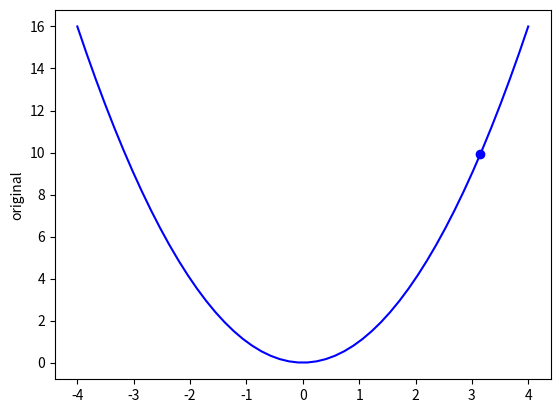

The script that saved this image: (Note: this script raises an exception after producing the figure.)
#!python3.7
# -*- coding: utf-8 -*-  
import numpy as np 
import random 
import matplotlib.pyplot as plt 

np.set_printoptions(precision=4) 
m_epsilon = np.finfo(dtype=np.float32).eps 
epsilon = m_epsilon*20 
tolerance = m_epsilon*2 
################################## 
# numerical gradient generic functions 
##################################　　 
def jacobian(x, f, rho):  
    gradient = np.empty(x.shape) 
    for i in range(len(x)):  
        x_eps = np.zeros(x.shape) 
        x_eps[i] = epsilon 
        # calculate by central difference 
        f_xplus = f(x + x_eps, rho) 
        f_xminus = f(x - x_eps, rho) 
        partial_gradient = (f_xplus - f_xminus)/(2.*epsilon)
        gradient[i] = partial_gradient 
    return gradient

def hessian(x, f, rho): 
    dimensions = x.shape[0] 
    H = np.empty((dimensions, dimensions)) 
    for i in range(dimensions): 
        x_eps = np.zeros((dimensions,1)) 
        x_eps[i] = epsilon 
        # calculate by central difference 
        j_xplus = jacobian(x + x_eps, f, rho) 
        j_xminus = jacobian(x - x_eps, f, rho) 
        row_gradient = (j_xplus - j_xminus)/(2.*epsilon) 
        H[i,:] = row_gradient.T 
    return H  
################################## 
# sum(x^2) + all variables have to be positive > 1 
################################## 
def squared(x):  
    return np.sum(np.array([x[x_i]**2 for x_i in range(x.shape[0])])) 

def squared_interior_penalty(x, rho):  
    g_i = np.array([max(1, x[x_i][0]) for x_i in range(x.shape[0])]) 
    penalty = np.sum(1.0/(g_i**2))  
    return squared(x) + rho*penalty 

def squared_j(x, rho): 
    return jacobian(x, squared_interior_penalty, rho) 

def squared_h(x, rho): 
    return hessian(x, squared_interior_penalty, rho) 
# multidimensional newton 
# notes: 
# * using the approximated Moore-Penrose inverse (A+) 
# - to avoid singularities when the matrix determinant is 0
# * the inverse can also be approximated via Gaussian elimination  
def newton_m(f, df, df2, initial_value, max_iterations, rho):
    iteration = 0 
    iteration_ks = [] 
    x_k = initial_value 
    J = df(x_k, rho) # Jacobian 
    H = df2(x_k, rho) # Hessian 
    d_k = np.dot(-np.linalg.pinv(H), J) # new step 
    while True: 
        iteration_ks.append(x_k) 
        x_k = x_k + d_k 
        J = df(x_k, rho) 
        H = df2(x_k, rho) 
        d_k = np.dot(-np.linalg.pinv(H), J) 
        iteration += 1 
        step_norm = np.linalg.norm(d_k, ord=1)  
        if step_norm <= tolerance: break 
        if iteration >= max_iterations: break 
    return x_k, iteration_ks  
################################## 
# squared function configurations 
################################## 
f_penalty = squared_interior_penalty 
function = squared 
df = squared_j 
df2 = squared_h 
max_iterations = 20 
random_seed = 777 
random.seed(random_seed) 
np.random.seed(random_seed) 
dimensions = 1 
initial_value = np.random.rand(dimensions,1)+3 
################################## 
# solve with newton  
# as incrementing the penalty coefficient "rho" 
# by a gamma factor 
################################## 
print("initial_value =", initial_value) 
rho = 10 
gamma = 5.0 
tolerance = 1e-2 
x_i = initial_value 
x_star = x_i 
x_star_list = [] #save found solutions 
for i in range(max_iterations):  
    x_star, iteration_ks = newton_m(f_penalty, df, df2, x_i, 1, rho) 
    x_star_list.append(x_star) 
    step_norm = np.linalg.norm(x_i - x_star, ord=1) 
    if step_norm <= tolerance: break 
    print("iteration {}".format(i+1)) 
    print("x* = {}".format(x_i)) 
    print("f(x) = {}".format(function(x_star))) 
    print("penalty f(x) = {}".format(f_penalty(x_star, rho)))  
    print("rho = %f" % rho) 
    x_i = x_star 
    rho *= gamma 
  
print("#"*10, "solution", "#"*10) 
print("x* =\n", x_star) 
print("f(x*) = {}".format(function(x_star))) 
print("penalty f(x*) = {}".format(f_penalty(x_star, rho))) 
if dimensions == 1: 
    # plot for only 1-d 
    xx = np.linspace(-4, 4) 
    yy = np.array([function(np.array([[x_n]]).T) for x_n in xx])  
    yy2 = np.array([f_penalty(np.array([[x_n]]).T, rho) for x_n in xx])  
    fig, ax1 = plt.subplots() 
    ax1.plot(xx,yy, "b-") 
    ax1.set_ylabel("original") 
    ax1.plot(initial_value, function(initial_value), "ob")  
    ax1.plot([float(xs) for xs in x_star_list],  
    [function(np.array([[xs]], dtype=np.float).T) for xs in x_star_list],  "ok") 
    ax2 = ax1.twinx() 
    ax2.plot(xx, yy2, "r-") 
    ax2.set_ylabel("with constraints") 
    ax1.plot(x_star, function(x_star), "or") 
    
    plt.tight_layout() 
    plt.show() 